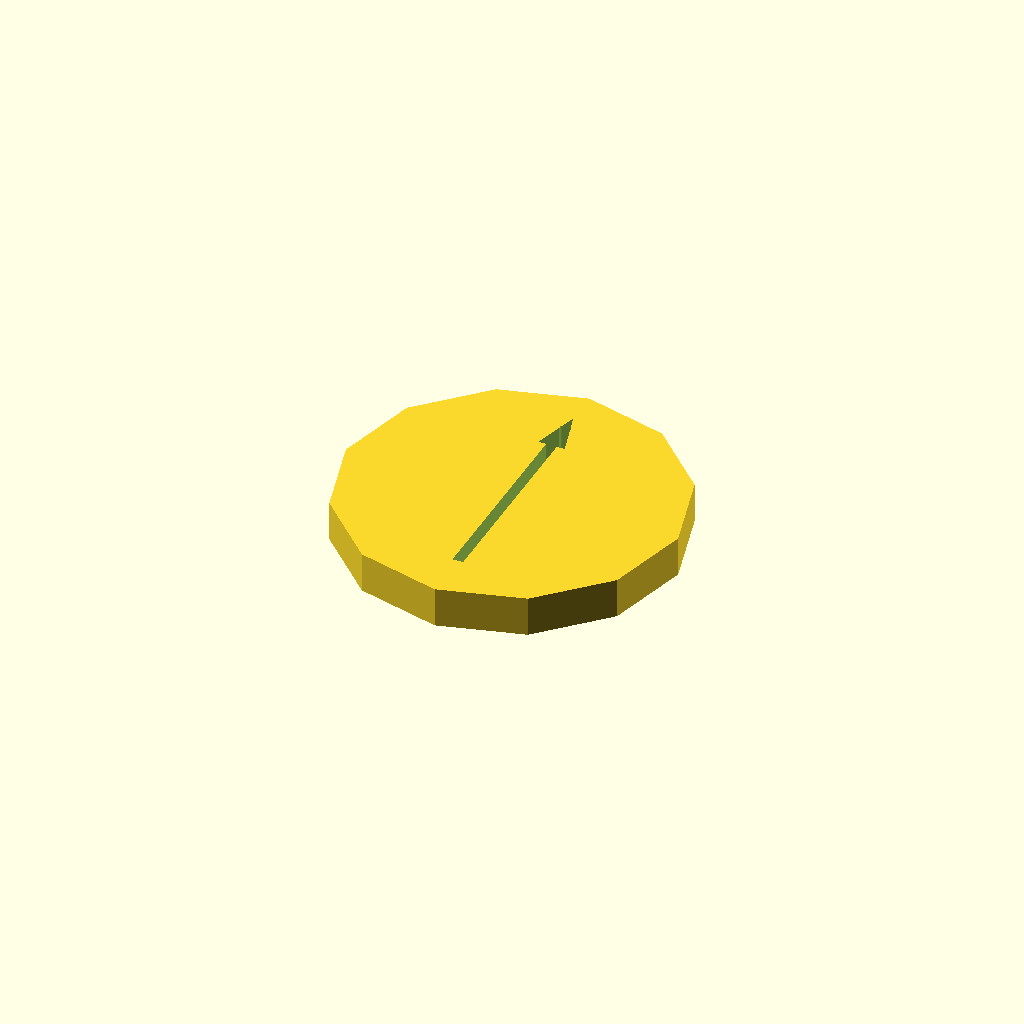
Cell 1 — every parameter at its default value.
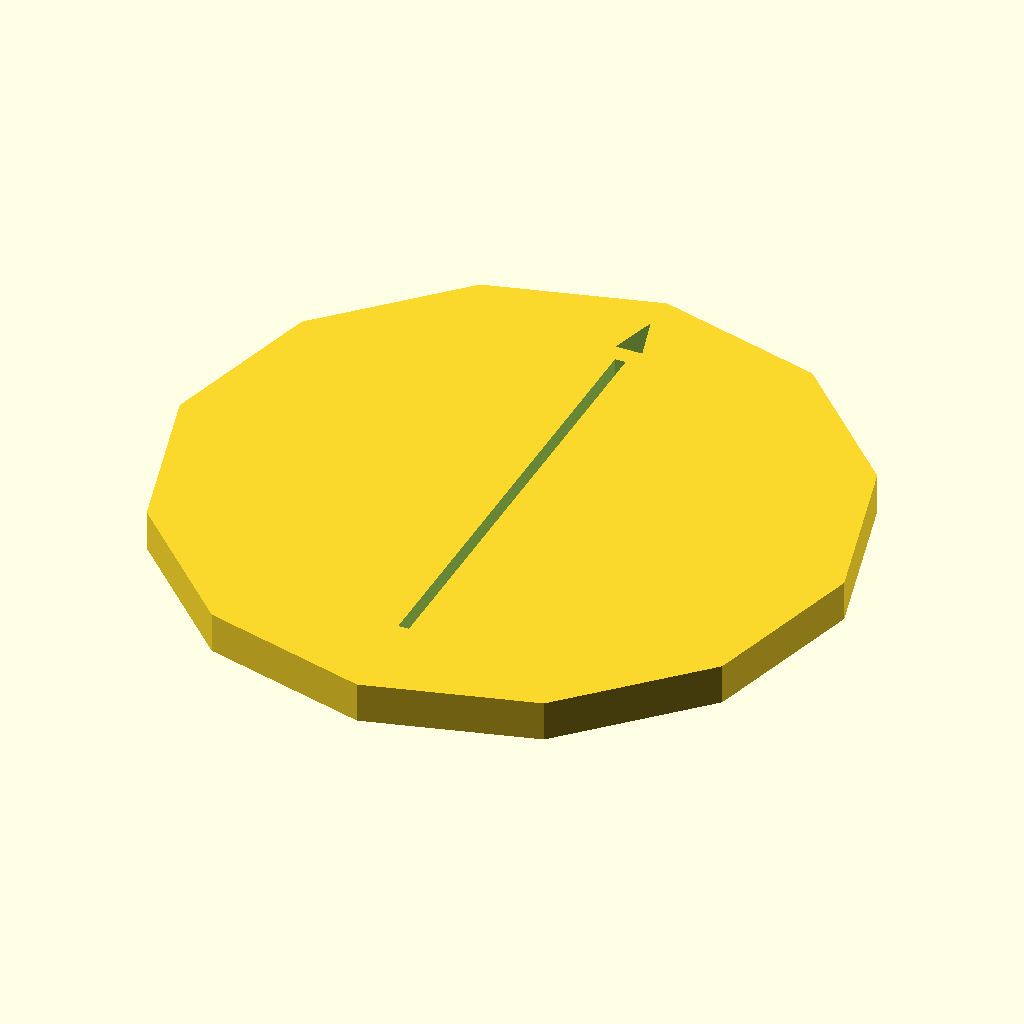
Cell 2 — diameter set to 50, the other parameters unchanged.
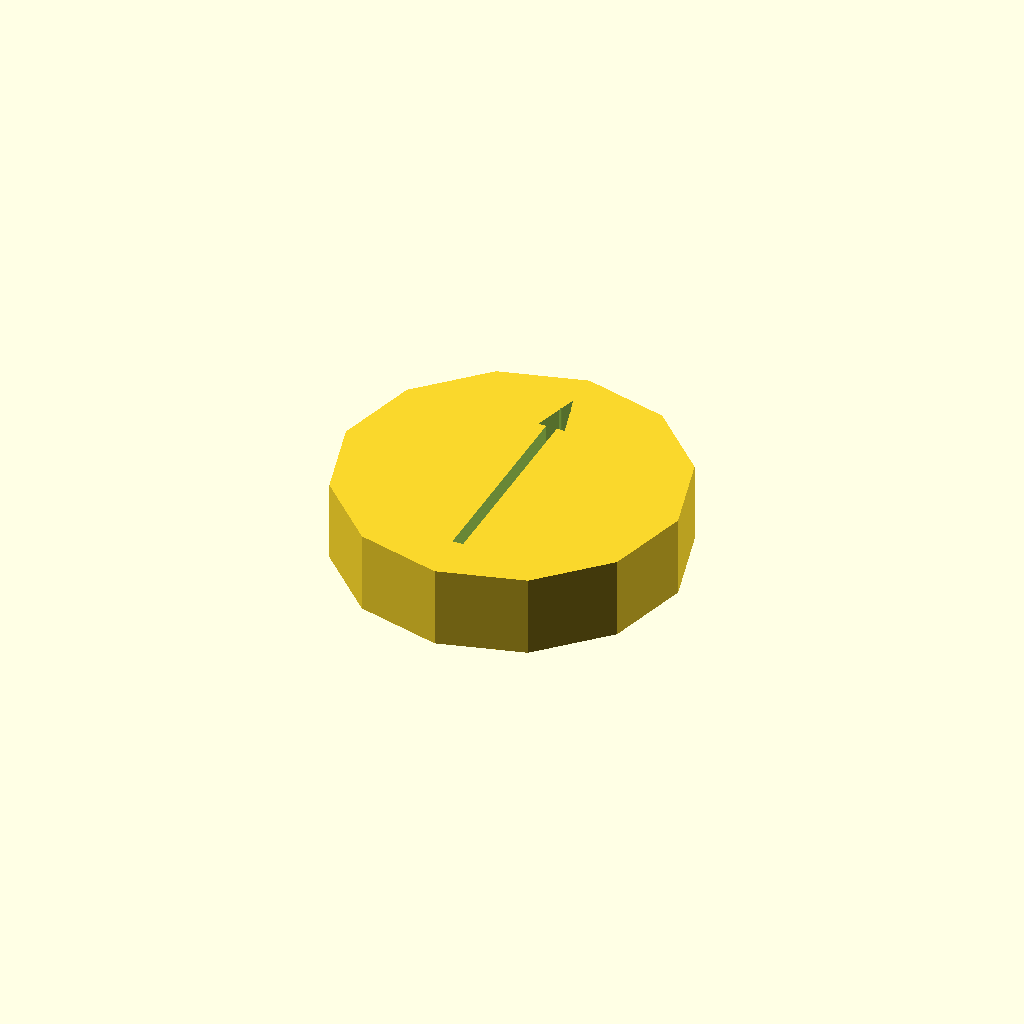
Cell 3: thickness = 6 (everything else at default).
All cells are drawn from one camera (rotation 55°, 0°, 25°, orthographic, colour scheme Cornfield), so only the parameter changes between them.
Source of the model, counters/c_javelin.scad:

$fn=12;

// unit is mm

diameter = 25;
thickness = 3;
slit_width = 0.8;
arrow_base = 7;

ab_2 = arrow_base / 2;
ab_7 = arrow_base / 7;
thickness12 = 1.2 * thickness;
diameter_2 = diameter / 2;
fs = 0.4 * arrow_base; // feather side
fs2 = 2 * fs;


difference() {

  union() {
    cylinder(d=diameter, h=thickness, center=true);
  }

  union() {

    translate([ 0, 0, 0 ])
      cube([ slit_width, 0.7 * diameter, thickness12 ], center=true);

    translate([ 0, diameter_2 - 1.75 * ab_2, -0.5 * thickness12 ])
      linear_extrude(thickness12)
        polygon([
          [ -ab_7, 0 ], [ 0, ab_2 ], [ ab_7, 0 ] ]);
  }
}
Customizer parameters (derived from the source; name, type, default, range or options):
diameter: number, default 25
thickness: number, default 3
slit_width: number, default 0.8
arrow_base: number, default 7
